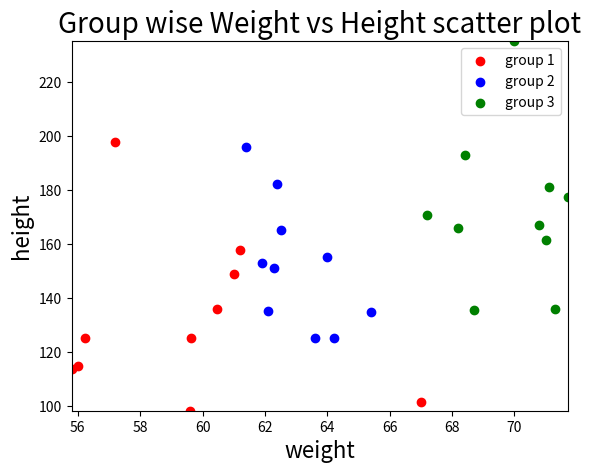

Recreate this plot in Python.
import matplotlib.pyplot as plt
import numpy as np
weight1 = [67,57.2,59.6,59.64,55.8,61.2,60.45,61,56.23,56]
height1 = [101.7,197.6,98.3,125.1,113.7,157.7,136,148.9,125.3,114.9]
weight2 = [61.9,64,62.1,64.2,62.3,65.4,62.4,61.4,62.5,63.6]
height2 = [152.8,155.3,135.1,125.2,151.3,135,182.2,195.9,165.1,125.1]
weight3 = [68.2,67.2,68.4,68.7,71,71.3,70.8,70,71.1,71.7]
height3 = [165.8,170.9,192.8,135.4,161.4,136.1,167.1,235.1,181.1,177.3]
weight = np.concatenate((weight1,weight2,weight3))
height = np.concatenate((height1,height2,height3))

plt.scatter(weight1, height1, label='group 1', color='r')
plt.scatter(weight2, height2, label='group 2', color='b')
plt.scatter(weight3, height3, label='group 3', color='g')

#plt.scatter(weight, height, marker='*', c=np.random.rand(len(weight)))
plt.xlabel('weight', fontsize=16)
plt.ylabel('height', fontsize=16)
plt.title('Group wise Weight vs Height scatter plot',fontsize=20)
plt.axis([min(weight), max(weight), min(height), max(height)])
plt.legend(loc='upper right')
plt.show()